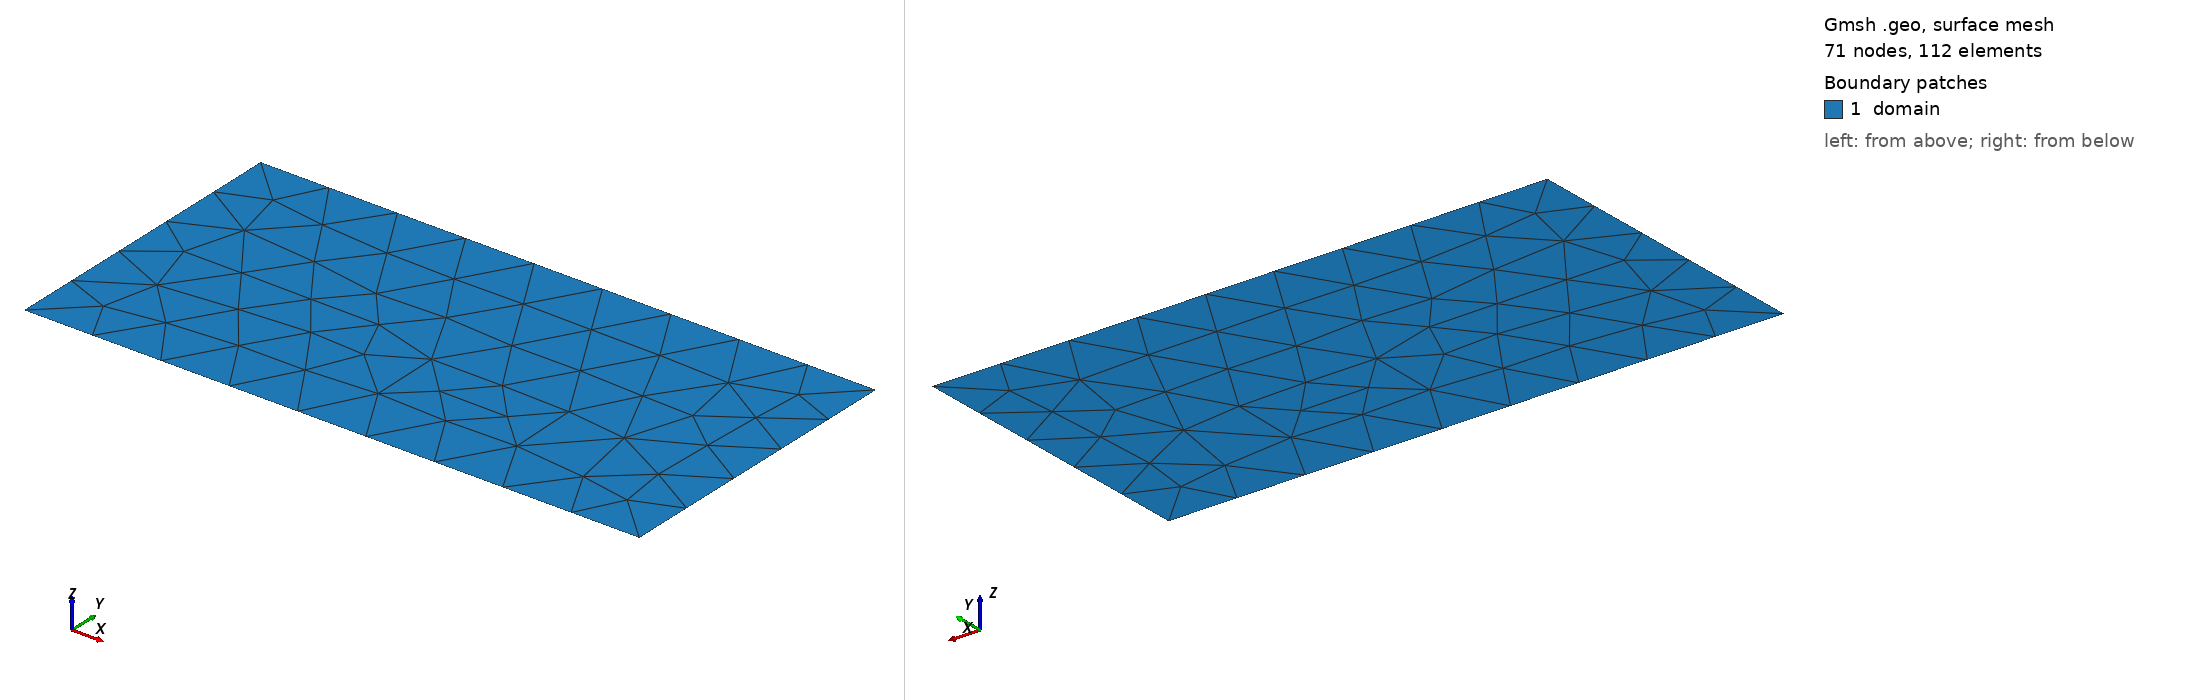

Gmsh geometry script, surface-meshed: 71 nodes, 112 surface elements. Boundary patches (legend numbers): 1 domain. Left view from above one corner, right view from below the opposite corner. Legend entries are the model's physical surfaces. The drawing asked Gmsh for element sizes between 1% and 20% of the model's largest extent; the script's own settings can give other sizes.

=== untitled.geo (drawn) ===
//+
SetFactory("OpenCASCADE");
Rectangle(1) = {0, 0, 0, 1, 0.5, 0};
//+
Physical Curve("bnd", 5) = {3, 4, 1, 2};
//+
Physical Surface("domain", 6) = {1};
